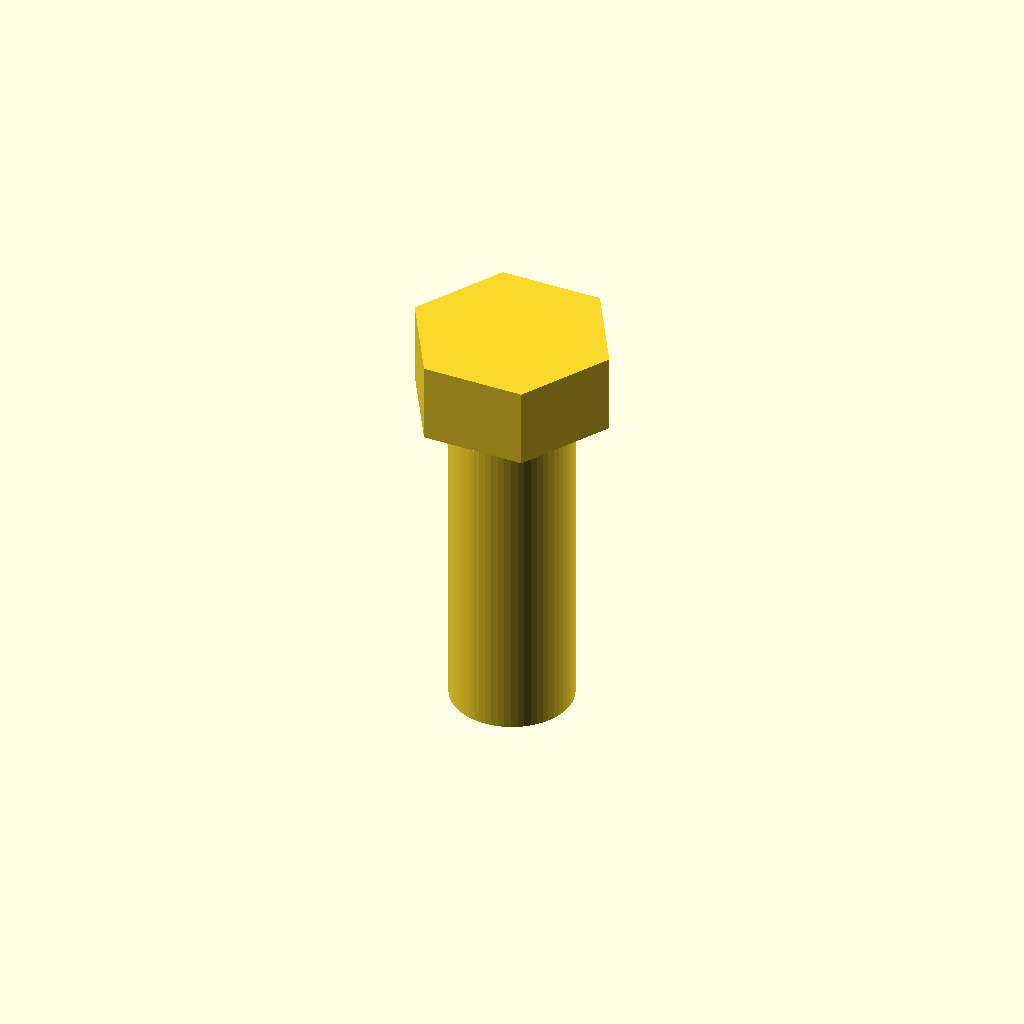
Cell 1: the model at its default parameters.
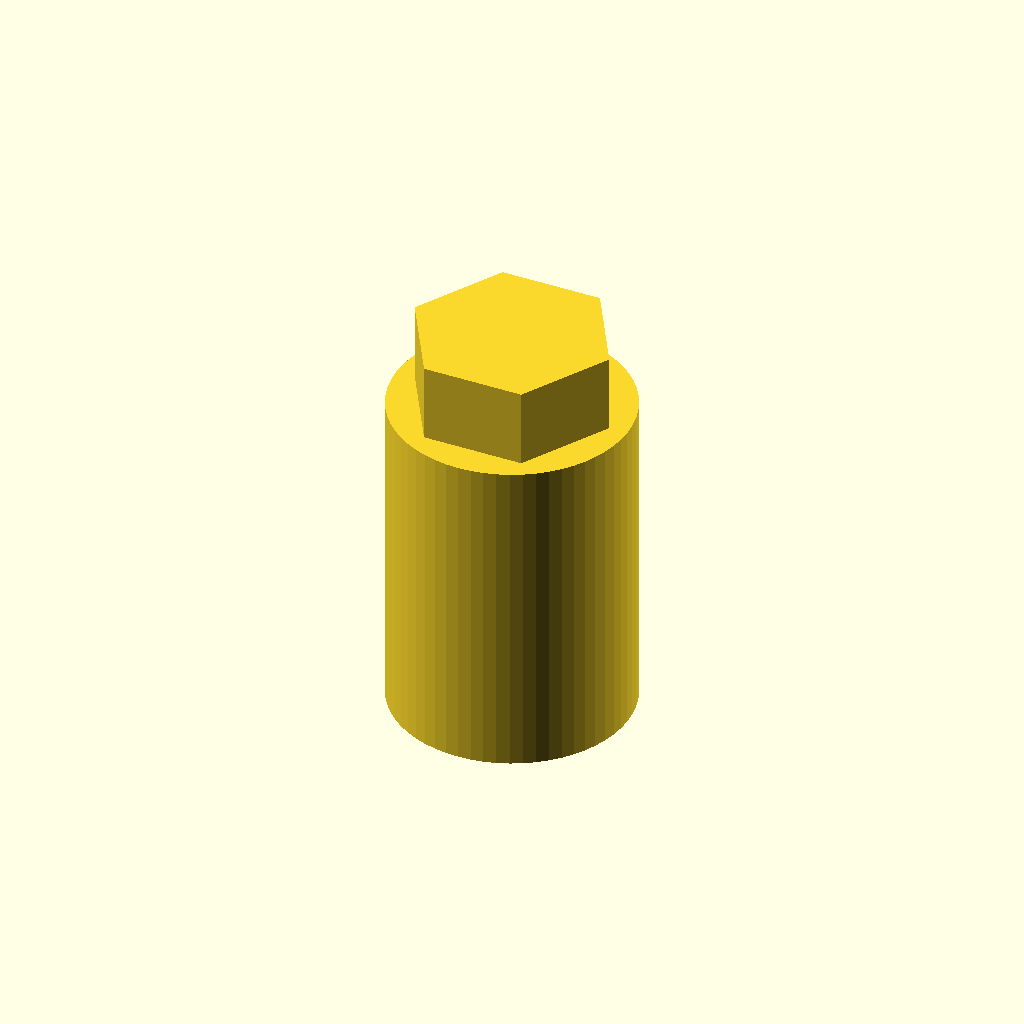
Cell 2: the same model with thread_d = 26.
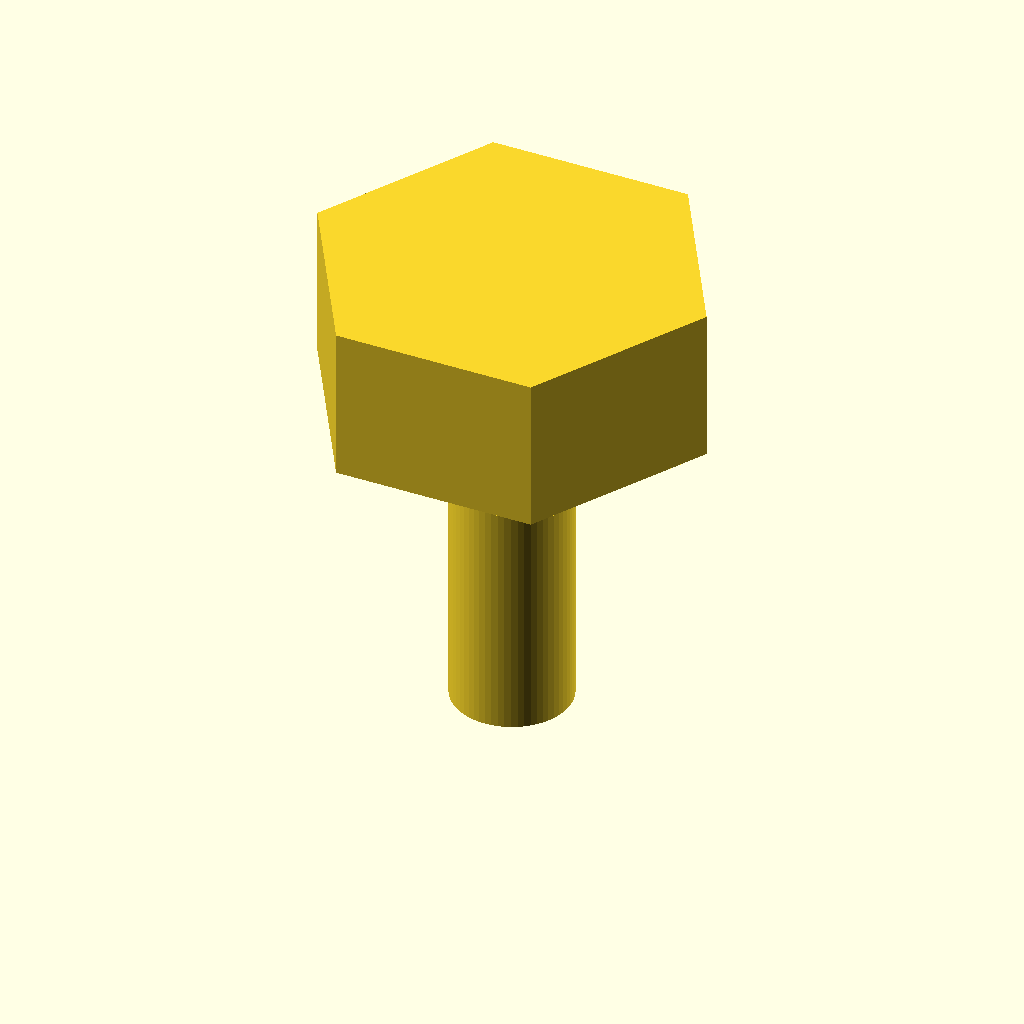
Cell 3: flat = 38 (everything else at default).
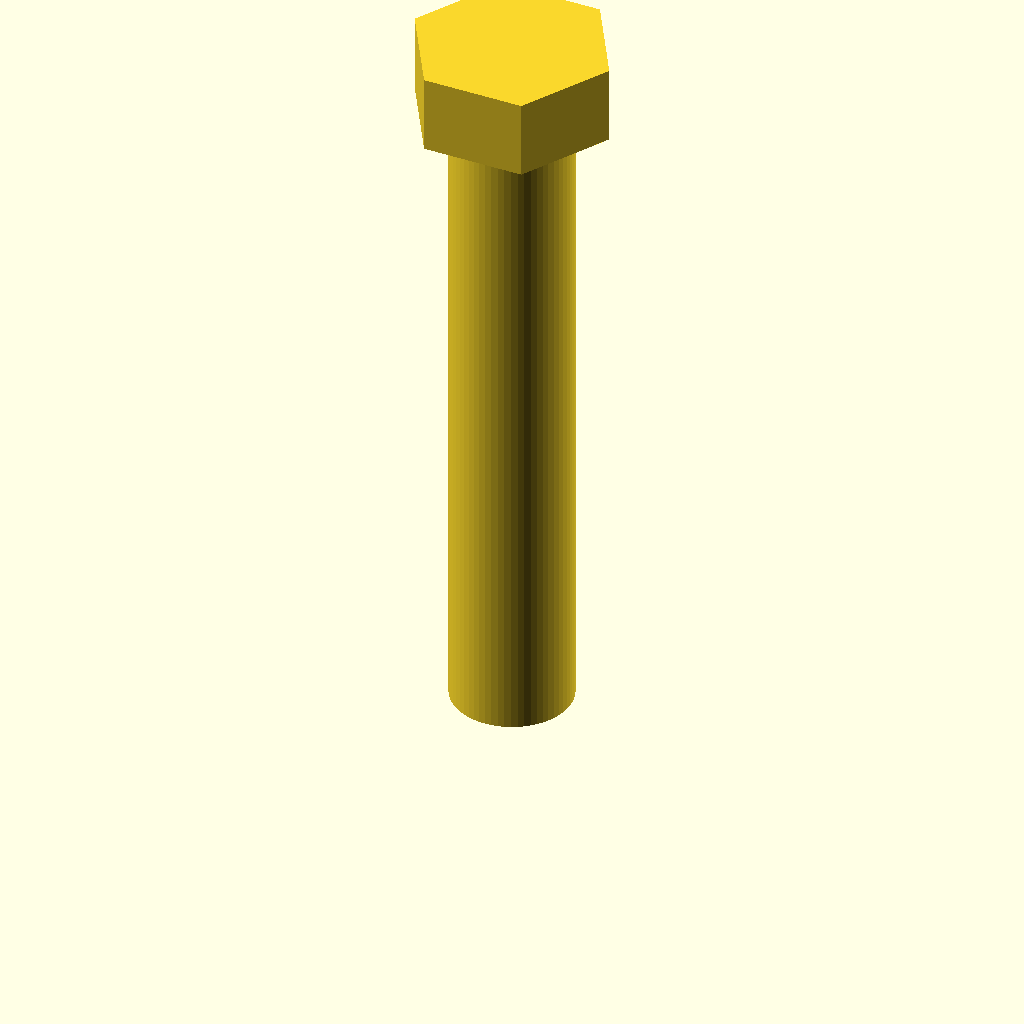
Cell 4: shaft_l = 72 (everything else at default).
One fixed orthographic camera (rotation 55°, 0°, 25°; colour scheme Cornfield) for every cell.
OpenSCAD source file optional_data/data/parts/part_0090.scad:
// Hex-head bolt.
$fn = 60;
eps = 0.02;
thread_d = 13;
flat = 19;
shaft_l = 36;
union() { cylinder(d=thread_d,h=shaft_l); translate([0,0,shaft_l]) cylinder(d=flat/cos(30),h=flat*0.45,$fn=6); }
Customizer parameters (derived from the source; name, type, default, range or options):
eps: number, default 0.02
thread_d: number, default 13
flat: number, default 19
shaft_l: number, default 36
